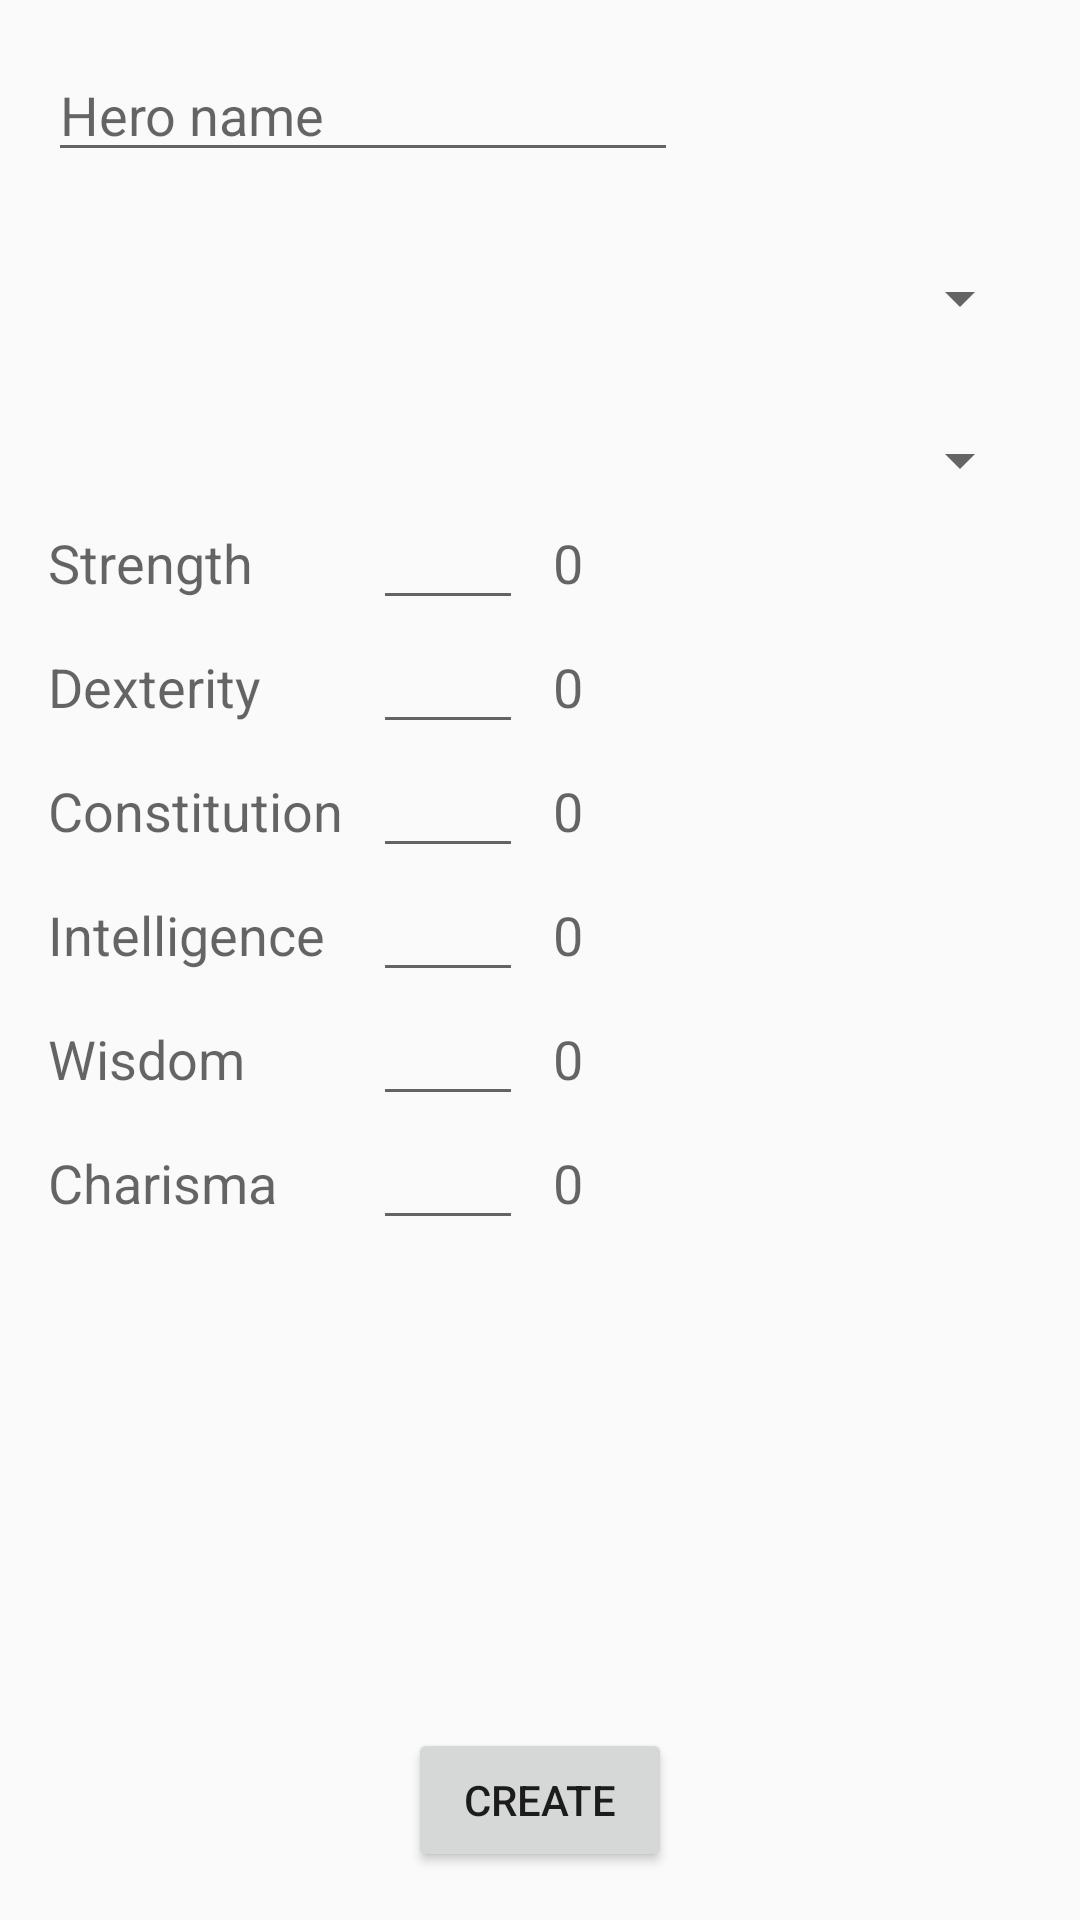

The Android layout XML behind this screen, and the referenced resources:
<!-- AndroidManifest.xml: application theme AppTheme -->
<!-- res/layout/activity_create_character.xml -->
<?xml version="1.0" encoding="utf-8"?>
<RelativeLayout xmlns:android="http://schemas.android.com/apk/res/android"
    xmlns:tools="http://schemas.android.com/tools"
    android:layout_width="match_parent"
    android:layout_height="match_parent"
    android:paddingBottom="@dimen/activity_vertical_margin"
    android:paddingLeft="@dimen/activity_horizontal_margin"
    android:paddingRight="@dimen/activity_horizontal_margin"
    android:paddingTop="@dimen/activity_vertical_margin"
    tools:context="com.guigeek.devilopers.dd5charactersheet.android.CreateCharacter">

    <Spinner
        android:layout_width="match_parent"
        android:layout_height="wrap_content"
        android:id="@+id/spinnerRace"
        android:layout_below="@+id/inName"
        android:layout_alignParentLeft="true"
        android:layout_alignParentStart="true"
        android:layout_marginTop="30dp"
        android:spinnerMode="dialog" />

    <Spinner
        android:layout_width="match_parent"
        android:layout_height="wrap_content"
        android:id="@+id/spinnerClass"
        android:layout_below="@+id/spinnerRace"
        android:layout_alignParentLeft="true"
        android:layout_alignParentStart="true"
        android:layout_marginTop="30dp"
        android:spinnerMode="dialog" />

    <EditText
        android:layout_width="wrap_content"
        android:layout_height="wrap_content"
        android:inputType="textPersonName"
        android:hint="Hero name"
        android:ems="10"
        android:id="@+id/inName"
        android:layout_alignParentTop="true"
        android:layout_alignParentLeft="true"
        android:layout_alignParentStart="true" />

    <Button
        android:layout_width="wrap_content"
        android:layout_height="wrap_content"
        android:text="Create"
        android:id="@+id/btnCreate"
        android:layout_alignParentBottom="true"
        android:layout_centerHorizontal="true" />

    <TableLayout
        android:layout_width="match_parent"
        android:layout_height="wrap_content"
        android:id="@+id/attributesTable"
        android:layout_below="@+id/spinnerClass">
        <TableRow
            android:layout_width="match_parent"
            android:layout_height="wrap_content" >

            <TextView
                android:layout_width="match_parent"
                android:layout_height="wrap_content"
                android:textAppearance="?android:attr/textAppearanceMedium"
                android:text="Strength"
                android:id="@+id/textView3"
                android:layout_column="0" />

            <EditText
                android:layout_width="50dp"
                android:layout_height="wrap_content"
                android:inputType="number"
                android:id="@+id/inSTR"
                android:layout_marginLeft="10dp" />
            <TextView
                android:layout_width="wrap_content"
                android:layout_height="wrap_content"
                android:textAppearance="?android:attr/textAppearanceMedium"
                android:text="0"
                android:layout_marginLeft="10dp"
                android:id="@+id/bonusSTR" />
        </TableRow>

        <TableRow
            android:layout_width="match_parent"
            android:layout_height="wrap_content" >

            <TextView
                android:layout_width="match_parent"
                android:layout_height="wrap_content"
                android:textAppearance="?android:attr/textAppearanceMedium"
                android:text="Dexterity"
                android:id="@+id/textView4"
                android:layout_column="0" />

            <EditText
                android:layout_width="50dp"
                android:layout_height="wrap_content"
                android:inputType="number"
                android:ems="10"
                android:id="@+id/inDEX"
                android:layout_column="1"
                android:maxLength="2"
                android:layout_marginLeft="10dp" />
            <TextView
                android:layout_width="wrap_content"
                android:layout_height="wrap_content"
                android:textAppearance="?android:attr/textAppearanceMedium"
                android:text="0"
                android:layout_marginLeft="10dp"
                android:id="@+id/bonusDEX" />
        </TableRow>

        <TableRow
            android:layout_width="match_parent"
            android:layout_height="wrap_content" >

            <TextView
                android:layout_width="match_parent"
                android:layout_height="wrap_content"
                android:textAppearance="?android:attr/textAppearanceMedium"
                android:text="Constitution"
                android:id="@+id/textView5"
                android:layout_column="0" />

            <EditText
                android:layout_width="50dp"
                android:layout_height="wrap_content"
                android:inputType="number"
                android:ems="10"
                android:id="@+id/inCON"
                android:maxLength="2"
                android:layout_column="1"
                android:layout_marginLeft="10dp" />
            <TextView
                android:layout_width="wrap_content"
                android:layout_height="wrap_content"
                android:textAppearance="?android:attr/textAppearanceMedium"
                android:text="0"
                android:layout_marginLeft="10dp"
                android:id="@+id/bonusCON" />
        </TableRow>

        <TableRow
            android:layout_width="match_parent"
            android:layout_height="wrap_content" >

            <TextView
                android:layout_width="match_parent"
                android:layout_height="wrap_content"
                android:textAppearance="?android:attr/textAppearanceMedium"
                android:text="Intelligence"
                android:id="@+id/textView10"
                android:layout_column="0" />

            <EditText
                android:layout_width="50dp"
                android:layout_height="wrap_content"
                android:inputType="number"
                android:ems="10"
                android:maxLength="2"
                android:id="@+id/inINT"
                android:layout_column="1"
                android:layout_marginLeft="10dp" />
            <TextView
                android:layout_width="wrap_content"
                android:layout_height="wrap_content"
                android:textAppearance="?android:attr/textAppearanceMedium"
                android:text="0"
                android:layout_marginLeft="10dp"
                android:id="@+id/bonusINT" />
        </TableRow>

        <TableRow
            android:layout_width="match_parent"
            android:layout_height="wrap_content" >

            <TextView
                android:layout_width="match_parent"
                android:layout_height="wrap_content"
                android:textAppearance="?android:attr/textAppearanceMedium"
                android:text="Wisdom"
                android:id="@+id/textView11"
                android:layout_column="0" />

            <EditText
                android:layout_width="50dp"
                android:layout_height="wrap_content"
                android:inputType="number"
                android:ems="10"
                android:maxLength="2"
                android:id="@+id/inWIS"
                android:layout_column="1"
                android:layout_marginLeft="10dp" />
            <TextView
                android:layout_width="wrap_content"
                android:layout_height="wrap_content"
                android:textAppearance="?android:attr/textAppearanceMedium"
                android:text="0"
                android:layout_marginLeft="10dp"
                android:id="@+id/bonusWIS" />
        </TableRow>

        <TableRow
            android:layout_width="match_parent"
            android:layout_height="wrap_content" >

            <TextView
                android:layout_width="match_parent"
                android:layout_height="wrap_content"
                android:textAppearance="?android:attr/textAppearanceMedium"
                android:text="Charisma"
                android:id="@+id/textView12"
                android:layout_column="0" />

            <EditText
                android:layout_width="50dp"
                android:layout_height="wrap_content"
                android:inputType="number"
                android:ems="10"
                android:maxLength="2"
                android:id="@+id/inCHA"
                android:layout_column="1"
                android:layout_marginLeft="10dp" />

            <TextView
                android:id="@+id/bonusCHA"
                android:layout_width="wrap_content"
                android:layout_height="wrap_content"
                android:layout_marginLeft="10dp"
                android:text="0"
                android:textAppearance="?android:attr/textAppearanceMedium" />
        </TableRow>
    </TableLayout>

    <TextView
        android:layout_height="wrap_content"
        android:layout_width="match_parent"
        android:id="@+id/attributesHelp"
        android:layout_below="@+id/attributesTable"/>
</RelativeLayout>
<!-- resources referenced by this layout -->
<resources>
  <dimen name="activity_horizontal_margin">16dp</dimen>
  <dimen name="activity_vertical_margin">16dp</dimen>
  <style name="AppTheme" parent="Theme.AppCompat.Light.DarkActionBar">
          
          <item name="colorPrimary">@color/colorPrimary</item>
          <item name="colorPrimaryDark">@color/colorPrimaryDark</item>
          <item name="colorAccent">@color/colorAccent</item>
      </style>
  <color name="colorPrimary">#3F51B5</color>
  <color name="colorPrimaryDark">#303F9F</color>
  <color name="colorAccent">#FF4081</color>
</resources>
